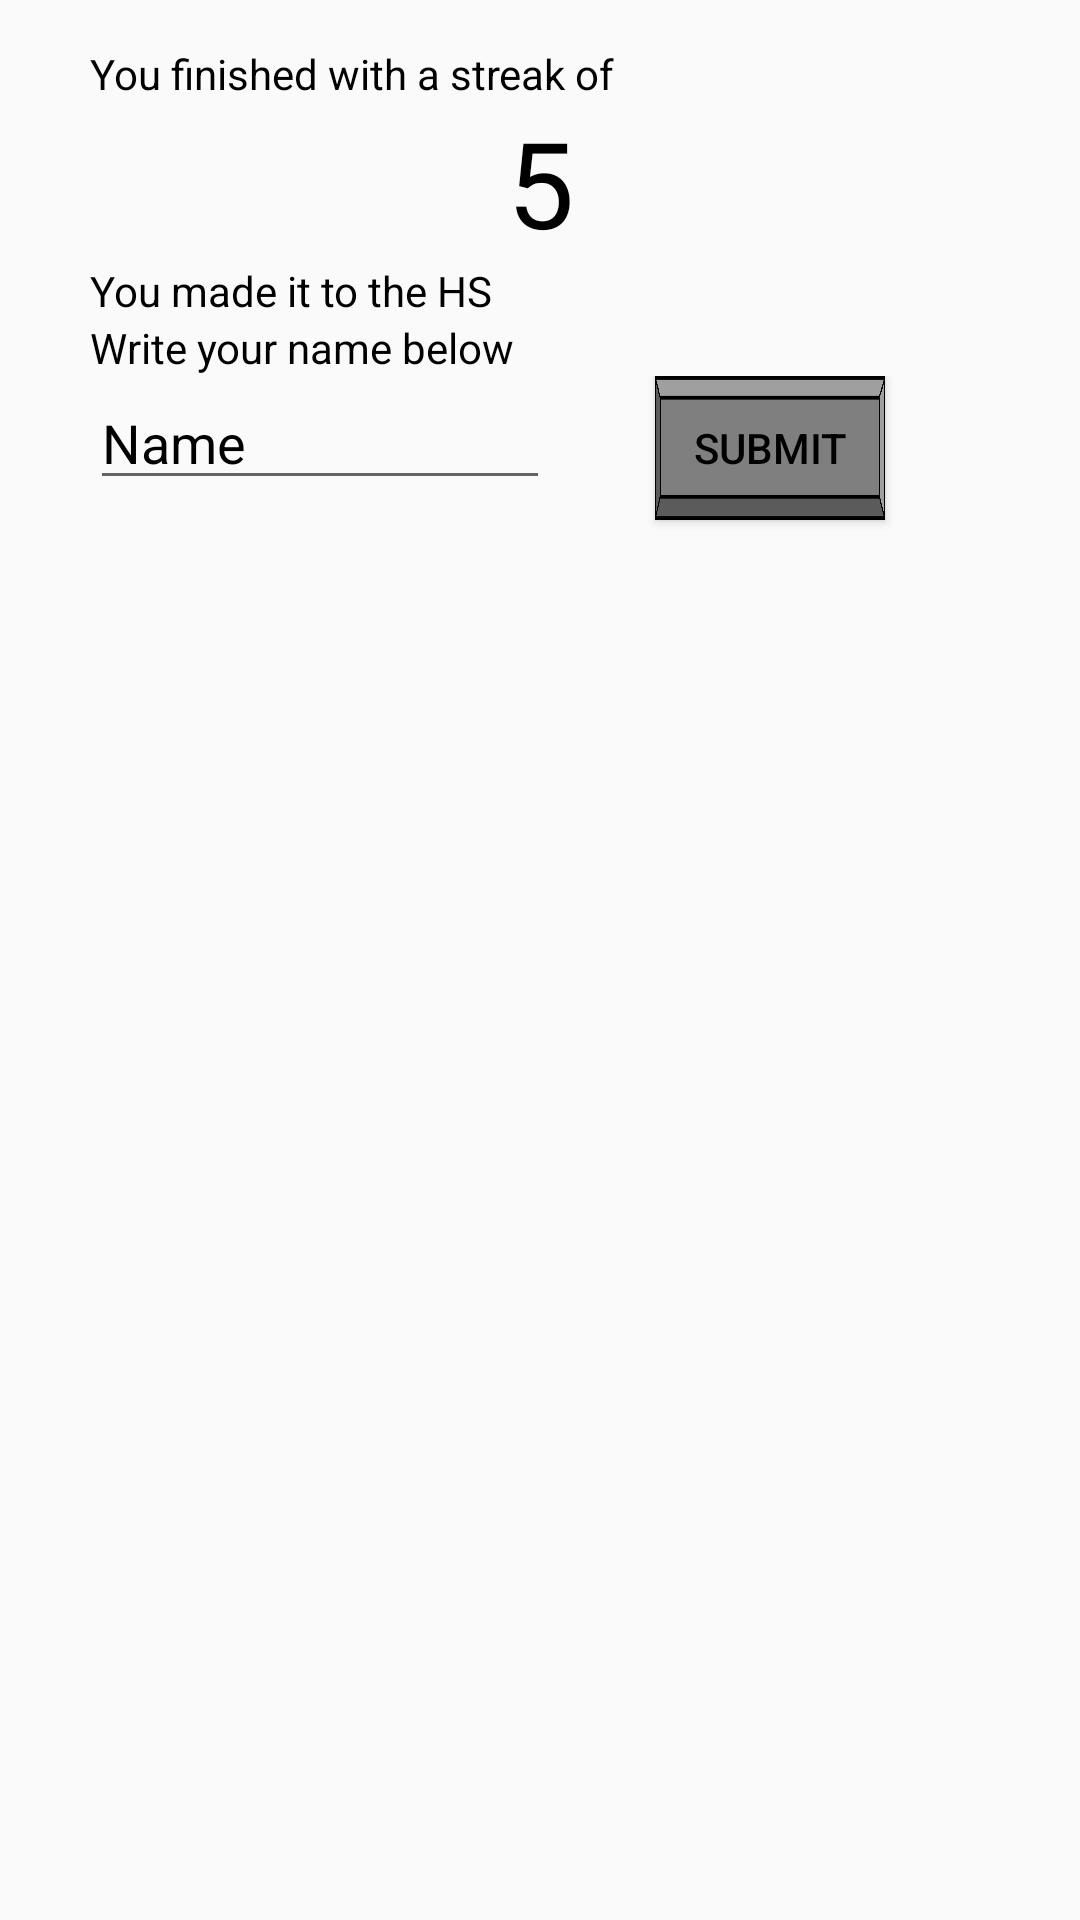

Write the Android layout XML for this screen, with the resource values it uses.
<!-- AndroidManifest.xml: application theme AppTheme -->
<!-- res/layout/game_over__cmfrag.xml -->
<?xml version="1.0" encoding="utf-8"?>
<FrameLayout xmlns:android="http://schemas.android.com/apk/res/android"
    xmlns:tools="http://schemas.android.com/tools"
    android:layout_width="match_parent"
    android:layout_height="match_parent"
    tools:context=".view.GameOver_CMfrag">

    <LinearLayout
        android:layout_width="match_parent"
        android:layout_height="match_parent"
        android:orientation="vertical"
        android:layout_marginBottom="15dp"
        android:layout_marginTop="15dp"
        android:layout_marginLeft="30dp"
        android:layout_marginRight="30dp"
        >

        <TextView
            android:id="@+id/GameOverYourStreakTV"
            android:layout_width="match_parent"
            android:layout_height="wrap_content"
            android:textColor="@color/black"
            android:text="@string/finishedWithStreak" />

        <TextView
            android:id="@+id/GameOverStreakNumberTV"
            android:layout_width="match_parent"
            android:layout_height="wrap_content"
            android:textColor="@color/black"
            android:textSize="40sp"
            android:gravity="center"
            android:text="5" />

        <TextView
            android:id="@+id/MadeItHS"
            android:layout_width="match_parent"
            android:layout_height="wrap_content"
            android:textColor="@color/black"
            android:text="You made it to the HS" />

        <TextView
            android:id="@+id/writeNameTextView"
            android:layout_width="match_parent"
            android:layout_height="wrap_content"
            android:textColor="@color/black"
            android:text="@string/writeName" />

        <LinearLayout
            android:layout_width="match_parent"
            android:layout_height="match_parent"
            android:orientation="horizontal">

            <EditText
                android:id="@+id/writeNameTextEdit"
                android:layout_width="0dp"
                android:layout_weight="2"
                android:layout_height="wrap_content"
                android:ems="10"
                android:inputType="textPersonName"
                android:textColor="@color/black"
                android:text="@string/name" />

            <Button
                android:id="@+id/sendToHSButton"
                android:layout_width="0dp"
                android:layout_weight="1"
                android:layout_height="wrap_content"
                style="@style/buttonStyle"
                android:text="@string/submit" />
        </LinearLayout>
    </LinearLayout>
</FrameLayout>
<!-- resources referenced by this layout -->
<resources>
  <color name="black">#000000</color>
  <string name="finishedWithStreak">You finished with a streak of</string>
  <string name="name">Name</string>
  <string name="submit">Submit</string>
  <string name="writeName">Write your name below</string>
  <style name="buttonStyle">
          <item name="android:layout_width">match_parent</item>
          <item name="android:layout_height">wrap_content</item>
          <item name="android:layout_marginBottom">5dp</item>
          <item name="android:layout_marginLeft">35dp</item>
          <item name="android:layout_marginRight">35dp</item>
          <item name="android:background">@drawable/fpbutton</item>
          <item name="android:textColor">@color/black</item>
      </style>
  <style name="AppTheme" parent="Theme.AppCompat.Light.DarkActionBar">
          
          <item name="colorPrimary">@color/colorPrimary</item>
          <item name="colorPrimaryDark">@color/colorPrimaryDark</item>
          <item name="colorAccent">@color/colorAccent</item>
      </style>
  <!-- drawable fpbutton: png bitmap (drawable-xxxhdpi, 2055 bytes) -->
  <color name="colorPrimary">#6200EE</color>
  <color name="colorPrimaryDark">#3700B3</color>
  <color name="colorAccent">#03DAC5</color>
</resources>
